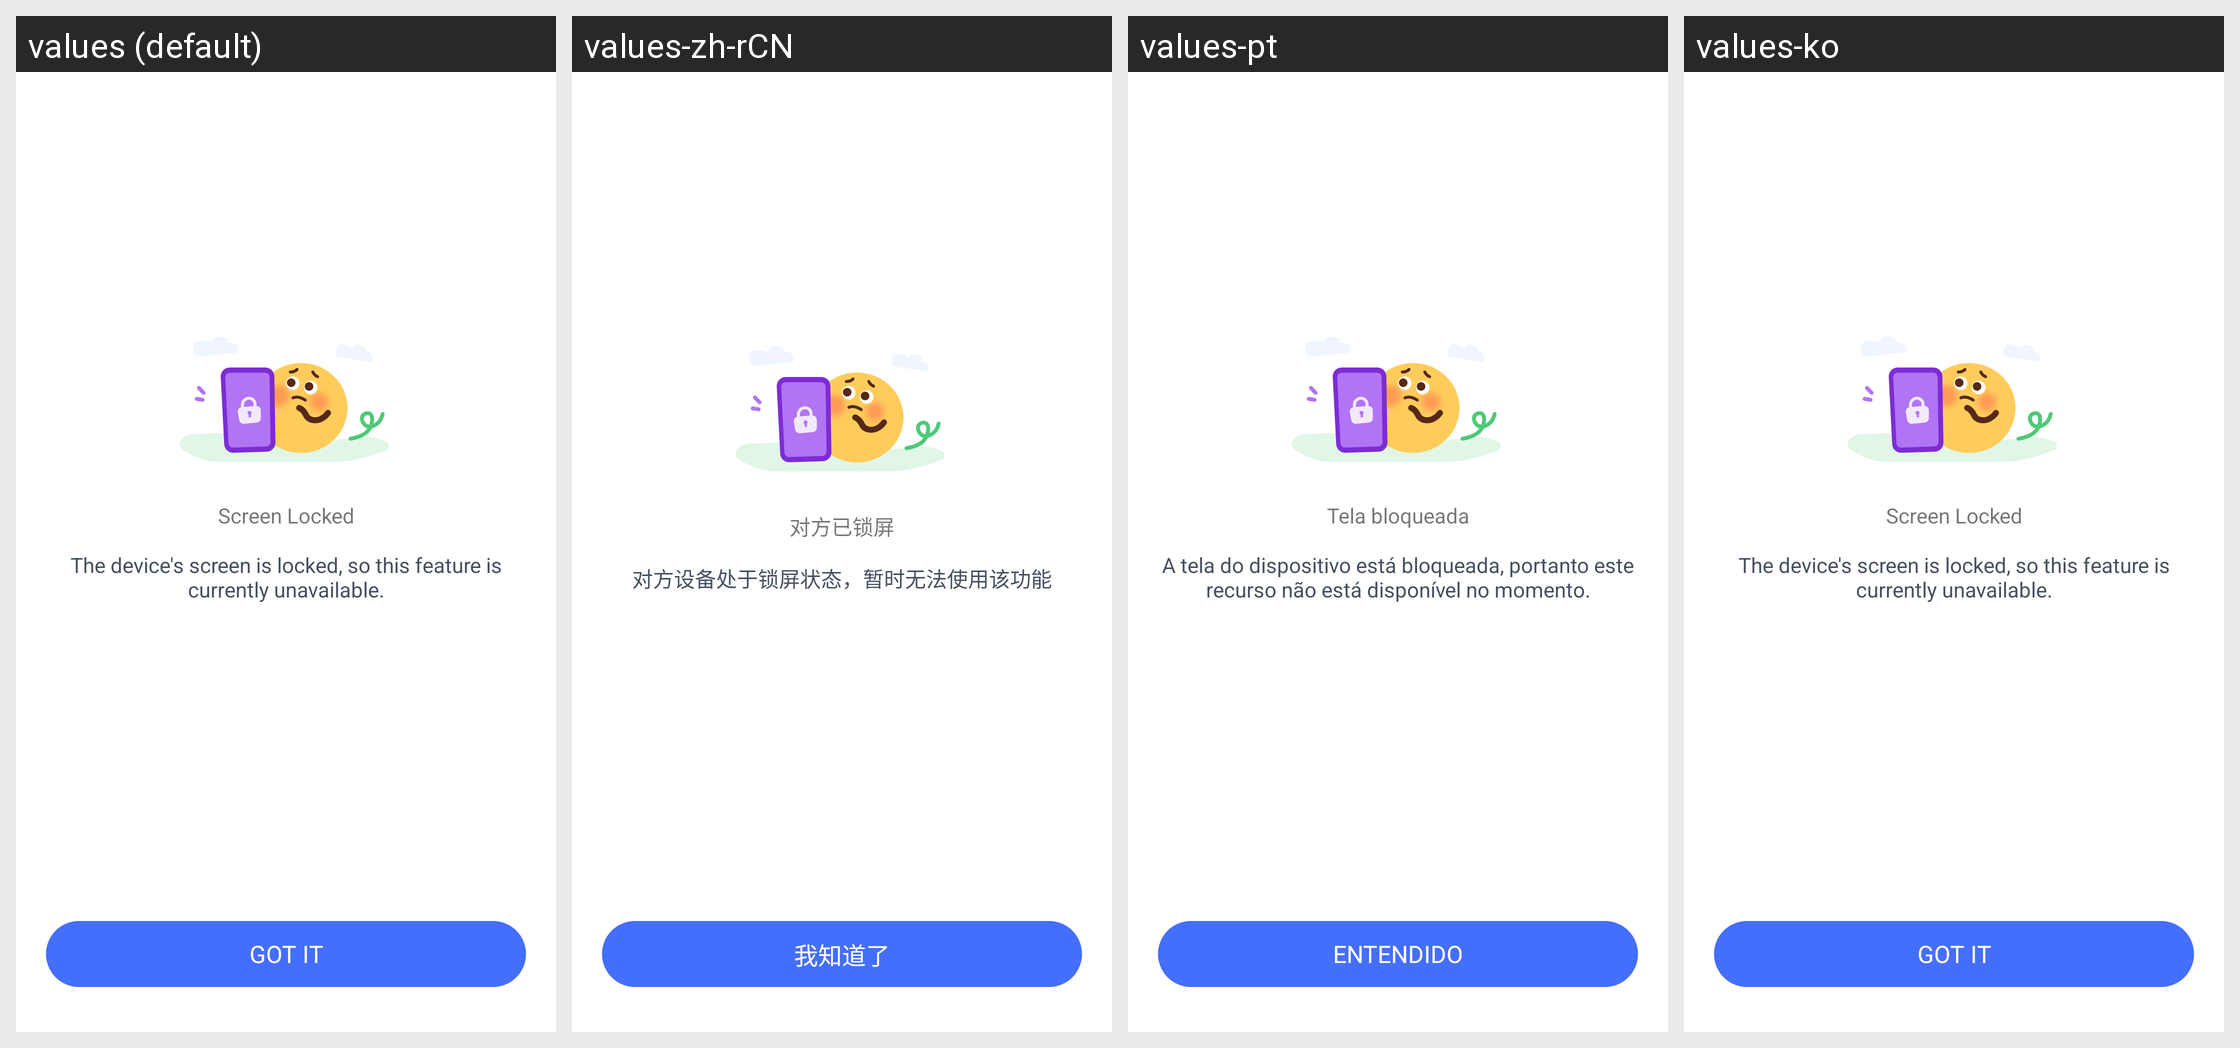

For this localized Android screen grid, give each drawn string resource with its value in every locale shown.
Android screen res/layout/bizc_vds_screen_locked_failed.xml rendered under 4 locales, left to right: values (default), values-zh-rCN, values-pt, values-ko. Device: Nexus 5 (rendered at 1080×1920; each locale shown at half size, 540×960, under a caption strip naming it); theme AppTheme.
Other locales in the repository, not shown: values-af, values-am, values-ar, values-as, values-az, values-be, values-bg, values-bn, values-bs, values-ca, values-cs, values-da, values-de, values-el, values-en-rCA, values-en-rGB, values-en-rIN, values-en-rXC, values-es, values-es-rUS, values-et, values-eu, values-fa, values-fi, values-fr, values-fr-rCA, values-gl, values-gu, values-hr, values-hu, values-hy, values-in, values-is, values-it, values-iw, values-ja, values-ka, values-kk, values-km, values-kn, values-ky, values-lo, values-lt, values-lv, values-mk, values-ml, values-mn, values-mr, values-ms, values-my, values-nb, values-ne, values-nl, values-or, values-pa, values-pl, values-pt-rBR, values-pt-rPT, values-ro, values-ru, values-si, values-sk, values-sl, values-sq, values-sr, values-sv, values-sw, values-ta, values-te, values-th, values-tl, values-tr, values-uk, values-ur, values-uz, values-vi, values-zh-rHK, values-zh-rTW, values-zu.
Strings drawn on this screen, with the default value and each locale's value (text and hints the layout hard-codes, and strings that could not be matched under every locale, appear in the picture but are not listed):

Parent_Device_Screenshot_Locked_Title
  values: Screen Locked
  values-zh-rCN: 对方已锁屏
  values-pt: Tela bloqueada
  values-ko: Screen Locked  [not translated; the default value is used]

Parent_Device_Screenshot_Locked_Content
  values: The device's screen is locked, so this feature is currently unavailable.
  values-zh-rCN: 对方设备处于锁屏状态，暂时无法使用该功能
  values-pt: A tela do dispositivo está bloqueada, portanto este recurso não está disponível no momento.
  values-ko: The device's screen is locked, so this feature is currently unavailable.  [not translated; the default value is used]

Common_gotit_tip
  values: Got it
  values-zh-rCN: 我知道了
  values-pt: Entendido
  values-ko: Got it  [not translated; the default value is used]
